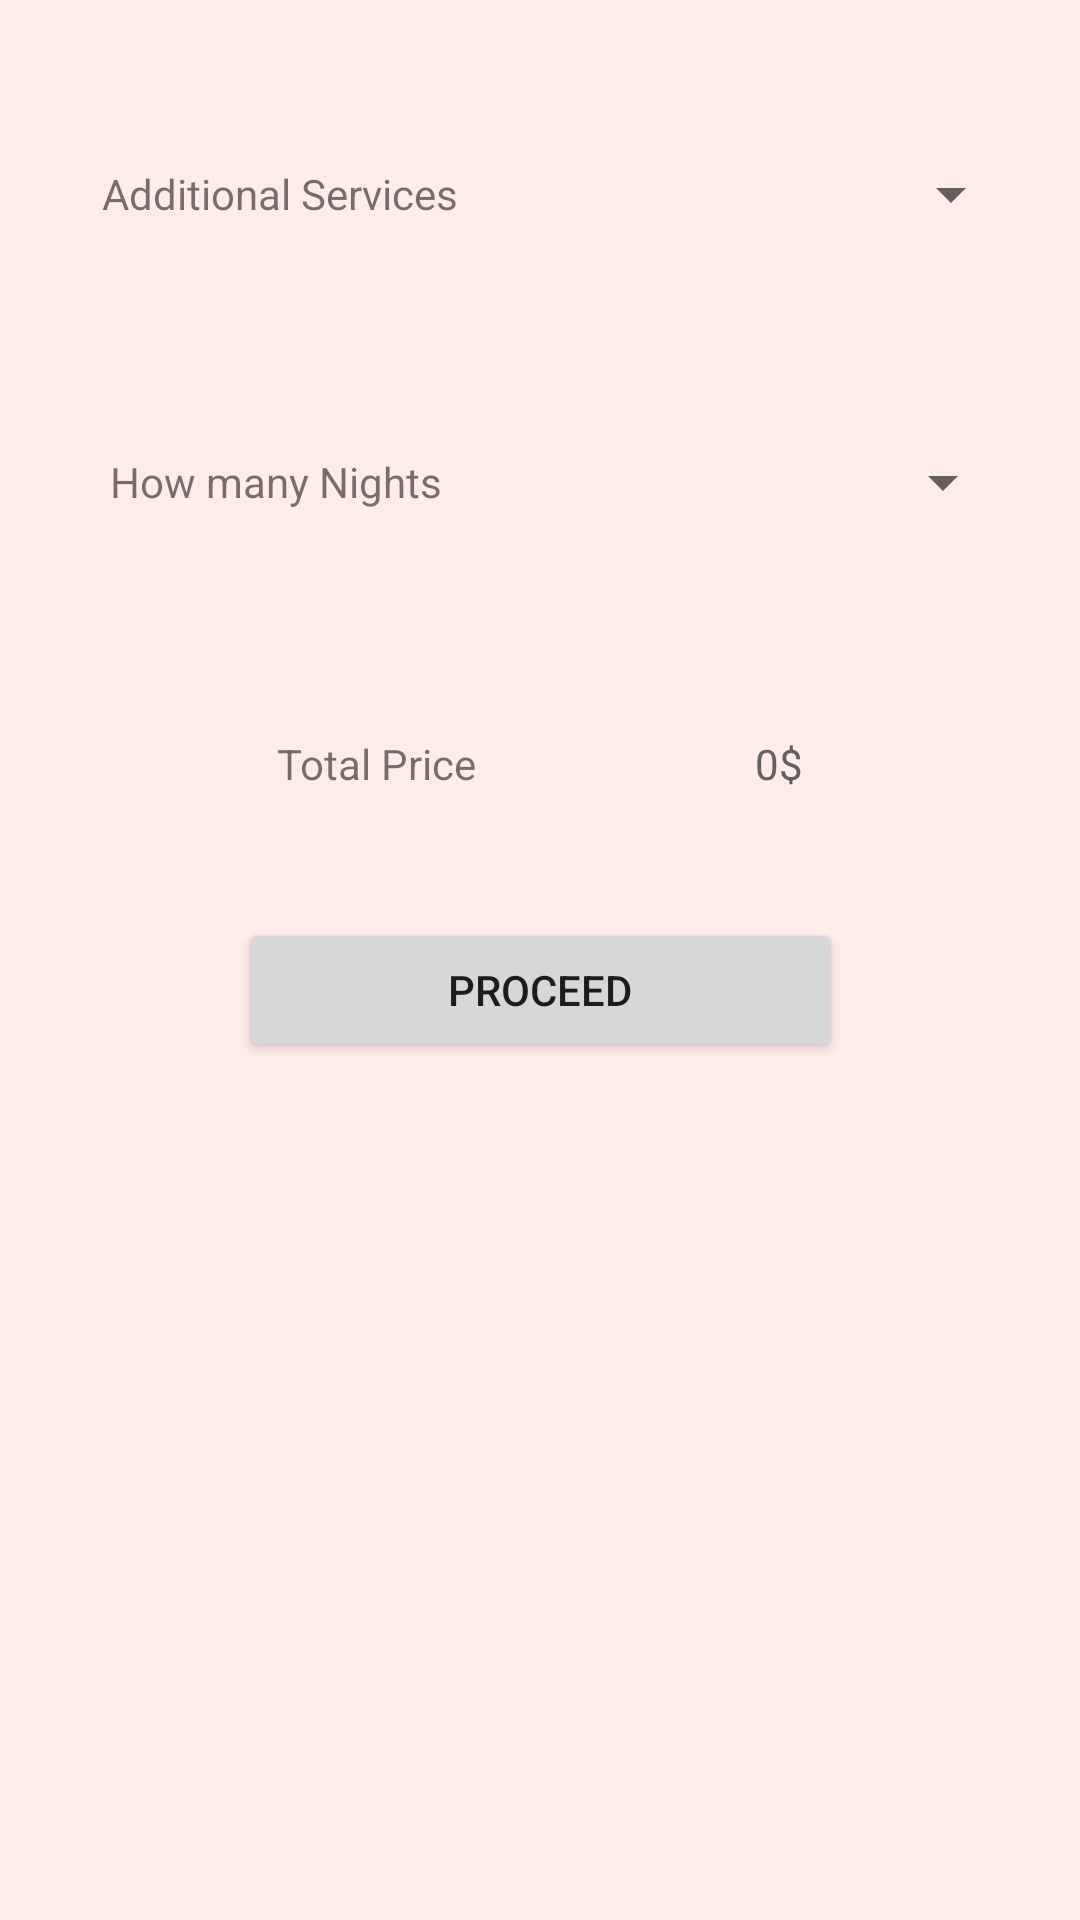

Layout XML and referenced resources for this Android screen:
<!-- AndroidManifest.xml: application theme Theme.Project -->
<!-- res/layout/activity_reserve_page.xml -->
<?xml version="1.0" encoding="utf-8"?>
<androidx.constraintlayout.widget.ConstraintLayout xmlns:android="http://schemas.android.com/apk/res/android"
    xmlns:app="http://schemas.android.com/apk/res-auto"
    xmlns:tools="http://schemas.android.com/tools"
    android:layout_width="match_parent"
    android:layout_height="match_parent"
    android:background="@color/head"
    tools:context=".controller.rooms_controller.ReservePage" >

    <TextView
        android:id="@+id/textView2"
        android:layout_width="wrap_content"
        android:layout_height="wrap_content"
        android:layout_marginStart="16dp"
        android:layout_marginTop="55dp"
        android:layout_marginEnd="10dp"
        android:layout_marginBottom="57dp"
        android:text="@string/additional_services"
        app:layout_constraintBottom_toTopOf="@+id/textView"
        app:layout_constraintEnd_toStartOf="@+id/spinner"
        app:layout_constraintStart_toStartOf="parent"
        app:layout_constraintTop_toTopOf="parent" />

    <TextView
        android:id="@+id/textView"
        android:layout_width="wrap_content"
        android:layout_height="wrap_content"
        android:layout_marginStart="16dp"
        android:layout_marginTop="20dp"
        android:layout_marginEnd="10dp"
        android:layout_marginBottom="25dp"
        android:text="@string/how_many_nights"
        app:layout_constraintBottom_toTopOf="@+id/textView3"
        app:layout_constraintEnd_toStartOf="@+id/spinner2"
        app:layout_constraintStart_toStartOf="parent"
        app:layout_constraintTop_toBottomOf="@id/textView2" />

    <Button
        android:id="@+id/button2"
        android:layout_width="201dp"
        android:layout_height="48dp"
        android:layout_marginStart="96dp"
        android:layout_marginTop="93dp"
        android:layout_marginEnd="96dp"
        android:layout_marginBottom="337dp"
        android:text="Proceed"
        app:layout_constraintBottom_toBottomOf="parent"
        app:layout_constraintEnd_toEndOf="parent"
        app:layout_constraintStart_toStartOf="parent"
        app:layout_constraintTop_toBottomOf="@+id/total_price"
        android:onClick="proceed"/>

    <Spinner
        android:id="@+id/spinner"
        android:layout_width="150dp"
        android:layout_height="wrap_content"
        android:layout_marginStart="10dp"
        android:layout_marginTop="1dp"
        android:layout_marginEnd="1dp"
        android:layout_marginBottom="1dp"
        android:minHeight="48dp"
        app:layout_constraintBottom_toBottomOf="@id/textView2"
        app:layout_constraintEnd_toEndOf="parent"
        app:layout_constraintHorizontal_bias="0.0"
        app:layout_constraintStart_toEndOf="@id/textView2"
        app:layout_constraintTop_toTopOf="@id/textView2"
        tools:ignore="SpeakableTextPresentCheck"
        android:textColor="#FF0000"
        />

    <Spinner
        android:id="@+id/spinner2"
        android:layout_width="150dp"
        android:layout_height="wrap_content"
        android:layout_marginStart="10dp"
        android:layout_marginTop="1dp"
        android:layout_marginEnd="1dp"
        android:layout_marginBottom="1dp"
        android:minHeight="48dp"
        app:layout_constraintBottom_toBottomOf="@+id/textView"
        app:layout_constraintEnd_toEndOf="parent"
        app:layout_constraintStart_toEndOf="@+id/textView"
        app:layout_constraintTop_toTopOf="@+id/textView"
        tools:ignore="SpeakableTextPresentCheck" />

    <TextView
        android:id="@+id/textView3"
        android:layout_width="wrap_content"
        android:layout_height="wrap_content"
        android:layout_marginStart="1dp"
        android:layout_marginTop="50dp"
        android:layout_marginEnd="1dp"
        android:layout_marginBottom="95dp"
        android:text="Total Price"
        app:layout_constraintBottom_toTopOf="@+id/button2"
        app:layout_constraintEnd_toStartOf="@+id/total_price"
        app:layout_constraintStart_toStartOf="parent"
        app:layout_constraintTop_toBottomOf="@+id/textView" />

    <TextView
        android:id="@+id/total_price"
        android:layout_width="wrap_content"
        android:layout_height="wrap_content"
        android:layout_marginStart="1dp"
        android:layout_marginTop="1dp"
        android:layout_marginEnd="1dp"
        android:layout_marginBottom="1dp"
        android:text="@string/_0"
        android:textColor="#616161"
        app:layout_constraintBottom_toBottomOf="@+id/textView3"
        app:layout_constraintEnd_toEndOf="parent"
        app:layout_constraintStart_toEndOf="@+id/textView3"
        app:layout_constraintTop_toTopOf="@id/textView3" />

    <LinearLayout
        android:id="@+id/view"
        android:layout_width="305dp"
        android:layout_height="156dp"
        android:layout_marginStart="1dp"
        android:layout_marginTop="10dp"
        android:layout_marginEnd="1dp"
        android:layout_marginBottom="1dp"
        android:orientation="vertical"
        app:layout_constraintBottom_toBottomOf="parent"
        app:layout_constraintEnd_toEndOf="parent"
        app:layout_constraintStart_toStartOf="parent"
        app:layout_constraintTop_toBottomOf="@id/button2"
        >

        <ListView
            android:id="@+id/additionalServicesID"
            android:layout_width="wrap_content"
            android:layout_height="match_parent" />
    </LinearLayout>


</androidx.constraintlayout.widget.ConstraintLayout>
<!-- resources referenced by this layout -->
<resources>
  <color name="head">#FEECE9</color>
  <string name="_0">0$</string>
  <string name="additional_services">Additional Services</string>
  <string name="how_many_nights">How many Nights</string>
  <style name="Theme.Project" parent="Theme.MaterialComponents.DayNight.DarkActionBar">
          
          <item name="colorPrimary">@color/purple_500</item>
          <item name="colorPrimaryVariant">@color/purple_700</item>
          <item name="colorOnPrimary">@color/white</item>
          
          <item name="colorSecondary">@color/teal_200</item>
          <item name="colorSecondaryVariant">@color/teal_700</item>
          <item name="colorOnSecondary">@color/black</item>
          
          <item name="android:statusBarColor" tools:targetApi="l">?attr/colorPrimaryVariant</item>
          
          <item name="windowActionBar">false</item>
          <item name="windowNoTitle">true</item>
      </style>
  <color name="purple_500">#FF6200EE</color>
  <color name="purple_700">#FF3700B3</color>
  <color name="white">#FFFFFFFF</color>
  <color name="teal_200">#FF03DAC5</color>
  <color name="teal_700">#FF018786</color>
  <color name="black">#FF000000</color>
</resources>
